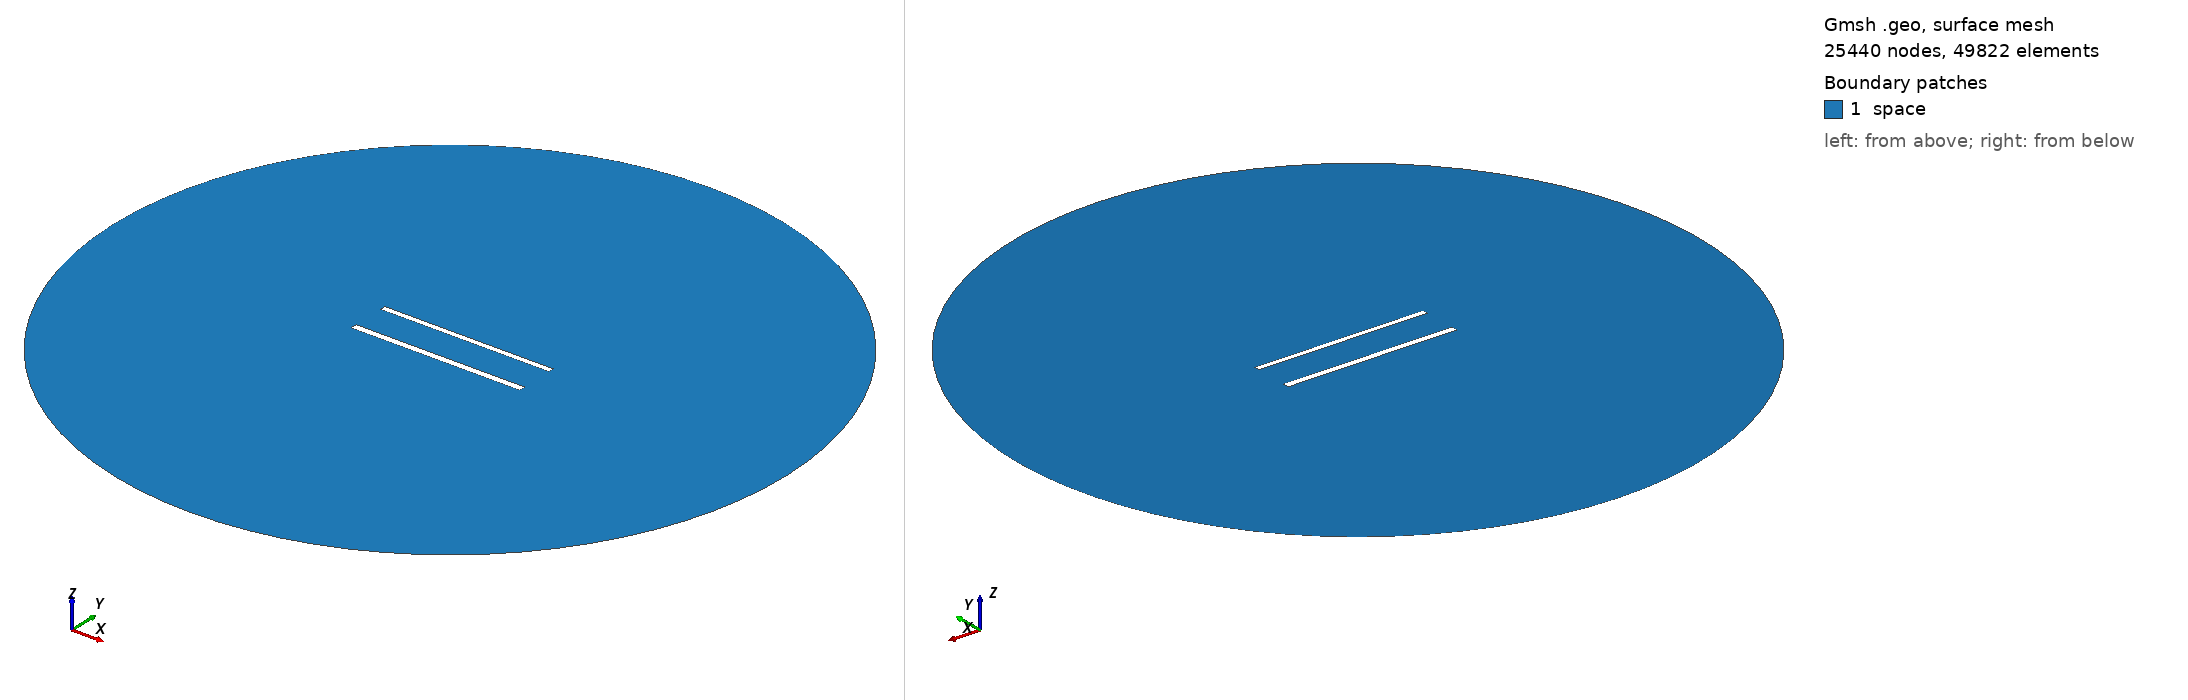

Gmsh geometry script, surface-meshed: 25440 nodes, 49822 surface elements. Boundary patches (legend numbers): 1 space. Left view from above one corner, right view from below the opposite corner. Legend entries are the model's physical surfaces. The drawing asked Gmsh for element sizes between 1% and 20% of the model's largest extent; the script's own settings can give other sizes.

=== 932.geo (drawn) ===
//---------------------------------------
// Geometry kernel
//---------------------------------------

SetFactory("OpenCASCADE");



//---------------------------------------
// Parameters of the geometry
//---------------------------------------

// Overetch of the upper plate
overetch = 0.25;

// Distance between the plates
distance = 22.5;

// Discretization over the x axis (for the deformation)
nx = 50; 

// Length of the plate
L = 100 - overetch; 

// Number of modes
n = 4; 

// 1st mode coefficient
coeff(1) = 0.0;
beta(1) = 0.596864 * 3.1415926535 / L;

// 2nd mode coefficient
coeff(2) = 0.0;
beta(2) = 1.49418 * 3.1415926535 / L;

// 3rd mode coefficient
coeff(3) = 0.0;
beta(3) = 2.50025 * 3.1415926535 / L;

// 4th mode coefficient
coeff(4) = 0.0;
beta(4) = 3.49999 * 3.1415926535 / L;



//---------------------------------------
// Upper plate (deformed rectangle)
//---------------------------------------

// Coordiantes of the upper plate
xmin = -50;
xmax = 50 - overetch;

// Height of the upper plate
yheight = 4 - 2 * overetch;

// Indexes of the points
UpperID[] = {};
LowerID[] = {};
LeftID[] = {};
RightID[] = {};

// Point index
p = 1;

// Horizontal edges
For i In {1:nx}
    x = xmin + (i-1)*(xmax - xmin)/(nx-1);

    y_bottom = distance / 2 + overetch;
    For j In {1:n}
        C = (Cosh(beta(j)*L) + Cos(beta(j)*L)) / (Sinh(beta(j)*L) + Sin(beta(j)*L));
        y_bottom  = y_bottom + coeff(j) * (Cosh(beta(j)*(x+50)) - Cos(beta(j)*(x+50)) - C * (Sinh(beta(j)*(x+50)) - Sin(beta(j)*(x+50))));
    EndFor

    y_top = y_bottom + yheight;

    Point(p) = {x, y_top, 0, 1.0};
    UpperID[i] = p;
    p = p + 1;

    Point(p) = {x, y_bottom, 0, 1.0};
    LowerID[i] = p;
    p = p + 1;
EndFor

// Create point lists
UpperPts[] = {}; LowerPts[] = {};
For i In {1:nx}
  UpperPts[] += {UpperID[i]};
  LowerPts[] += {LowerID[i]};
EndFor

// Build splines
Spline(1) = {UpperPts[]};
Spline(2) = {LowerPts[]};
Line(3) = {LowerPts[nx-1], UpperPts[nx-1]};
Line(4) = {LowerPts[0], UpperPts[0]};

// Build the plane surface
Curve Loop(1) = {2, 3, -1, -4};
Plane Surface(1) = {1};



//---------------------------------------
// Lower plate (rectangle)
//---------------------------------------

// Vertices
Point(1001) = {-50, -distance/2, 0, 1.0};
Point(1002) = { 50, -distance/2, 0, 1.0};
Point(1003) = { 50,  -distance/2 + 4, 0, 1.0};
Point(1004) = {-50,  -distance/2 + 4, 0, 1.0};

// Edges
Line(5) = {1001, 1002};
Line(6) = {1002, 1003};
Line(7) = {1003, 1004};
Line(8) = {1004, 1001};

// Plane surface
Line Loop(2) = {5, 6, 7, 8};
Plane Surface(2) = {2}; 



//---------------------------------------
// Outer (fictious) boundary
//---------------------------------------

// Points
Point(1005) = {0, 0, 0};       // Center
Point(1006) = {200, 0, 0};     // Start point
Point(1007) = {0, 200, 0};     // 90 degrees
Point(1008) = {-200, 0, 0};    // 180 degrees
Point(1009) = {0, -200, 0};    // 270 degrees

// Circle arcs (each needs start, center, end)
Circle(9) = {1006, 1005, 1007};
Circle(10) = {1007, 1005, 1008};
Circle(11) = {1008, 1005, 1009};
Circle(12) = {1009, 1005, 1006};

// Plane surface for the entire domain
Curve Loop(3) = {9, 10, 11, 12};
Surface(3) = {3};

// Subtract the plates from the whole domain to obtain the actual domain where we want to solve the equations
BooleanDifference{ Surface{3}; Delete; }{ Surface{1}; Surface{2}; Delete; }




//---------------------------------------
// Transfinite Lines/Curves
//---------------------------------------

// Set the number of points on the boundaries
r = 6;
d = 0.15;

// Plates
Transfinite Curve {1} = 50*r/4 Using Progression 1;
Transfinite Line {2} = 50*r Using Progression 1;
Transfinite Curve {3, 4} = 2*r Using Progression 1+d;
Transfinite Line {5} = 50*r/4 Using Progression 1;
Transfinite Line {7} = 50*r Using Progression 1;
Transfinite Line {6} = 2*r Using Progression 1-d;
Transfinite Line {8} = 2*r Using Progression 1+d;

// Outer boundary
Transfinite Line {9, 10, 11, 12} = 20 Using Progression 1;



//---------------------------------------
// Physical groups
//---------------------------------------                

// Physical curves (boundaries)
Physical Line("force_segment", 10) = {2};
Physical Line("upper_plate", 11) = {1, 3, 4};
Physical Line("lower_plate", 12) = {5, 6, 7, 8};
Physical Line("boundary", 20) = {9, 10, 11, 12};

// Physical Surfaces
Physical Surface("space", 30) = {3};



//---------------------------------------
// 6. Generate the Mesh
//---------------------------------------

// 2D mesh generation
Mesh 2;
